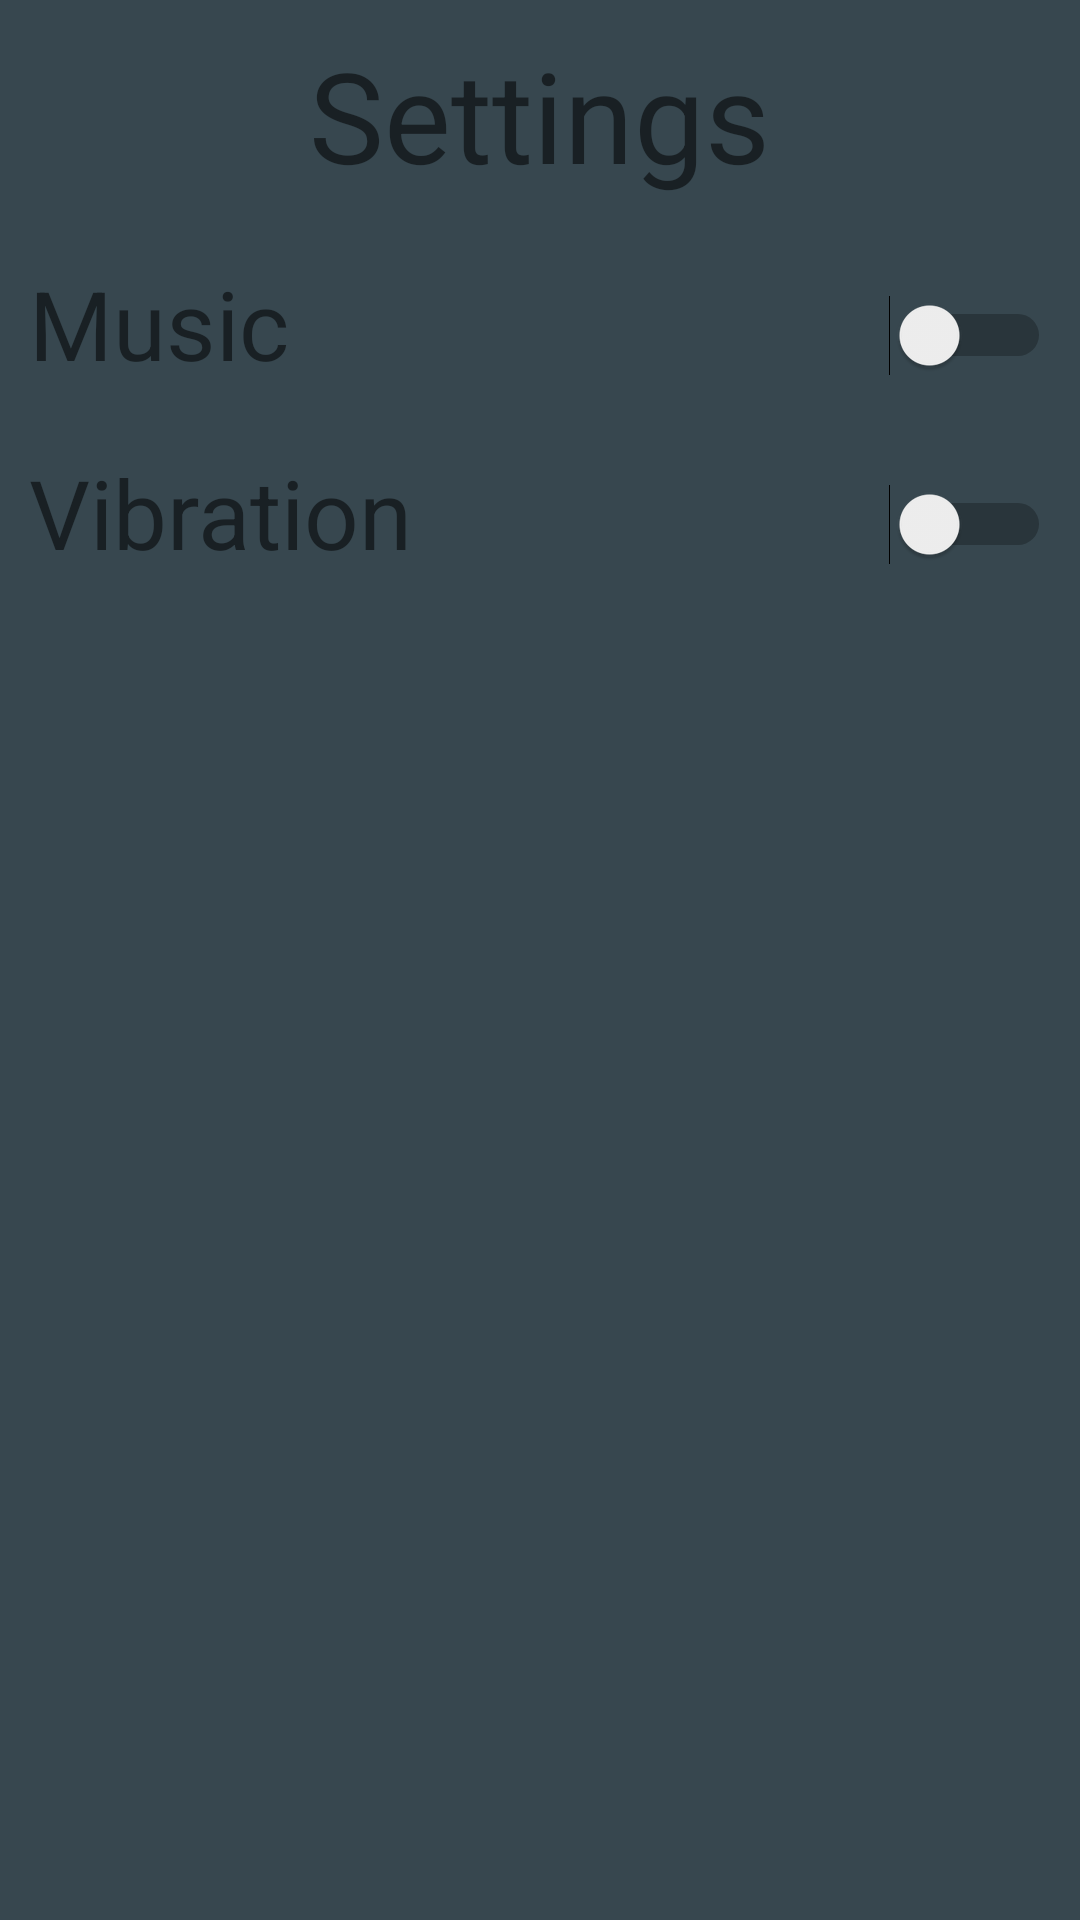

Android layout source for this screen:
<!-- AndroidManifest.xml: application theme AppTheme -->
<!-- res/layout/activity_settings.xml -->
<RelativeLayout xmlns:android="http://schemas.android.com/apk/res/android"
    xmlns:tools="http://schemas.android.com/tools" android:layout_width="match_parent"
    android:layout_height="match_parent" android:paddingLeft="@dimen/activity_horizontal_margin"
    android:paddingRight="@dimen/activity_horizontal_margin"
    android:paddingTop="@dimen/activity_vertical_margin"
    android:paddingBottom="@dimen/activity_vertical_margin"
    tools:context="ashok.com.twosides.SettingsActivity"
    android:background="@color/material_blue_grey_800">
<LinearLayout
    android:layout_width="fill_parent"
    android:layout_height="fill_parent">

</LinearLayout>
    <TextView
        android:text="Settings"
        android:layout_width="wrap_content"
        android:layout_height="wrap_content"
        android:gravity="center"
        android:layout_margin="10dp"
        android:textSize="42sp"
        android:id="@+id/tv_settingsPage"
        android:layout_centerHorizontal="true"/>
    <TextView
        android:layout_width="wrap_content"
        android:layout_height="wrap_content"
        android:text="Music"
        android:layout_below="@+id/tv_settingsPage"
        android:textSize="32sp"
        android:layout_margin="10dp"
        android:id="@+id/tv_music"
        />
    <Switch
        android:layout_width="wrap_content"
        android:layout_height="wrap_content"
        android:layout_alignBaseline="@+id/tv_music"
        android:layout_alignParentRight="true"
        android:textSize="22sp"
        android:layout_margin="10dp"
        android:id="@+id/sw_Music"/>

    <TextView
        android:layout_width="wrap_content"
        android:layout_height="wrap_content"
        android:text="Vibration"
        android:layout_below="@+id/tv_music"
        android:textSize="32sp"
        android:layout_margin="10dp"
        android:id="@+id/tv_vibration"
        />
    <Switch
        android:layout_width="wrap_content"
        android:layout_height="wrap_content"
        android:layout_alignBaseline="@+id/tv_vibration"
        android:layout_alignParentRight="true"
        android:textSize="22sp"
        android:layout_margin="10dp"
        android:id="@+id/sw_Vibration"/>

</RelativeLayout>
<!-- resources referenced by this layout -->
<resources>

</resources>
